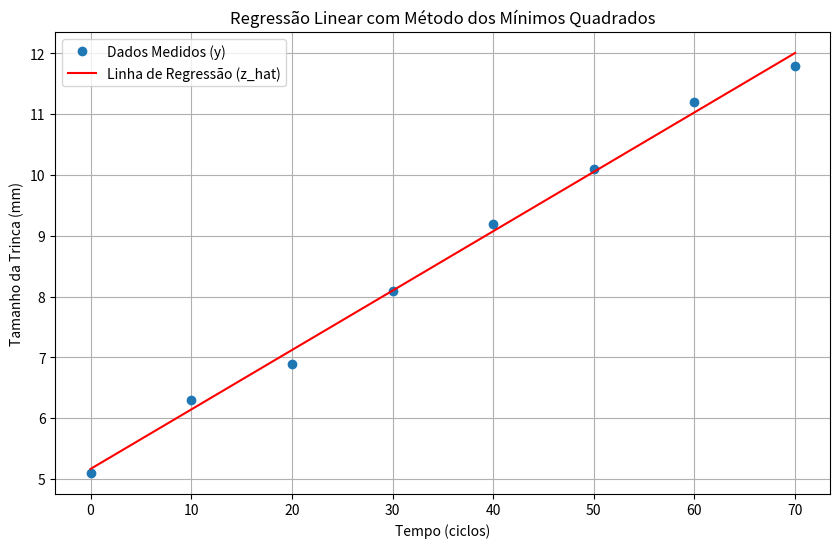

Write the Python code that produced this figure.
# Importando as bibliotecas necessárias
import numpy as np
import matplotlib.pyplot as plt


t = np.array([0, 10, 20, 30, 40, 50, 60, 70])
y = np.array([5.1, 6.3, 6.9, 8.1, 9.2, 10.1, 11.2, 11.8]) 


X = np.c_[np.ones(len(t)), t]


theta_hat, residuals, rank, s = np.linalg.lstsq(X, y, rcond=None)

print(f"Matriz de Design (X) criada:\n{X}")
print(f"\nParâmetros estimados (theta_hat):")
print(f"  θ1 (intercepto): {theta_hat[0]:.4f}")
print(f"  θ2 (inclinação): {theta_hat[1]:.4f}")
print(f"\nNosso modelo de degradação é: z = {theta_hat[0]:.4f} + {theta_hat[1]:.4f} * t")


print("\n--- Passo 2: Visualização ---")

plt.figure(figsize=(10, 6))
plt.plot(t, y, 'o', label='Dados Medidos (y)')
plt.plot(t, X @ theta_hat, 'r-', label='Linha de Regressão (z_hat)')

plt.title('Regressão Linear com Método dos Mínimos Quadrados')
plt.xlabel('Tempo (ciclos)')
plt.ylabel('Tamanho da Trinca (mm)')
plt.legend()
plt.grid(True)
plt.show()

print("\nO gráfico mostra como a linha vermelha (nosso modelo) se ajusta")
print("aos pontos azuis (nossas medições reais).")

